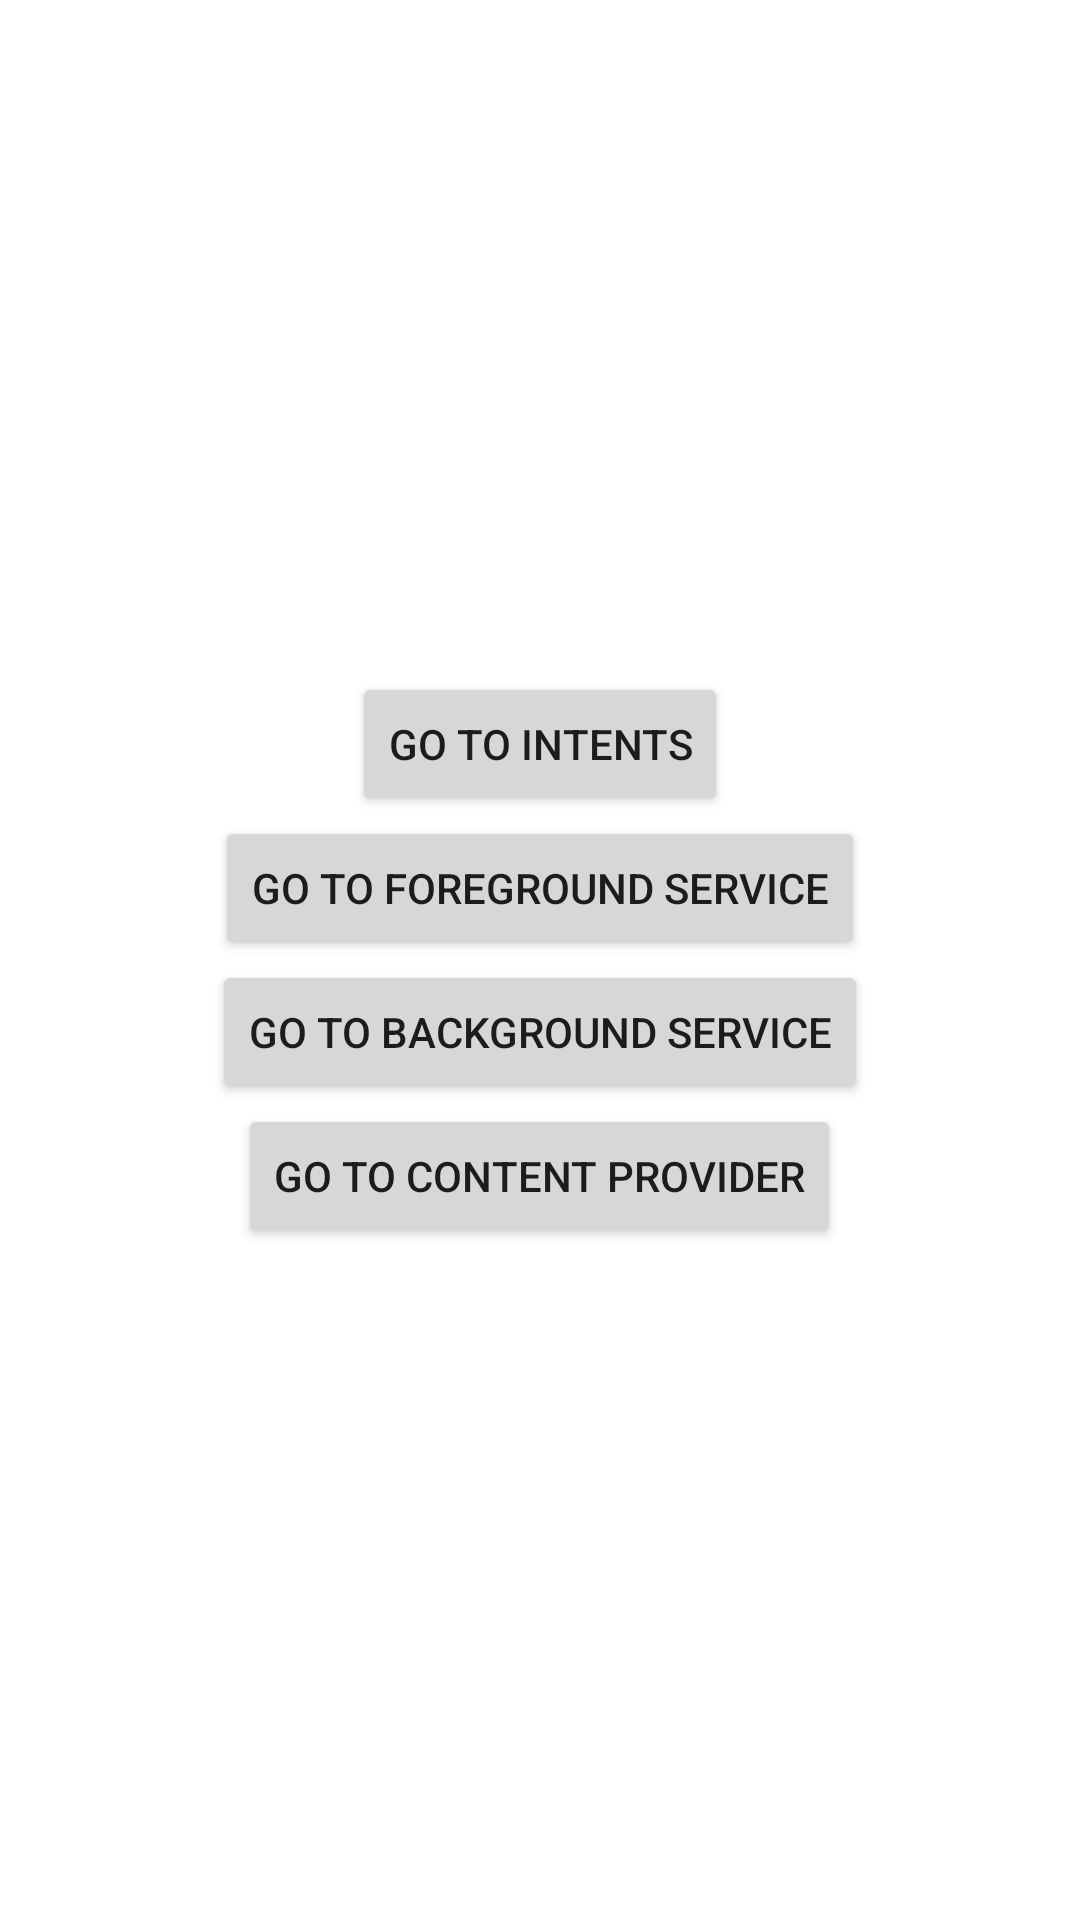

The Android layout XML behind this screen, and the referenced resources:
<!-- AndroidManifest.xml: activity theme Theme.AdvancedAndroid -->
<!-- res/layout/fragment_main.xml -->
<?xml version="1.0" encoding="utf-8"?>
<LinearLayout xmlns:android="http://schemas.android.com/apk/res/android"
    android:layout_width="match_parent"
    android:layout_height="match_parent"
    android:orientation="vertical"
    android:gravity="center"
    android:padding="16dp">

    <Button
        android:id="@+id/btn_intents"
        android:layout_width="wrap_content"
        android:layout_height="wrap_content"
        android:text="Go to Intents" />

    <Button
        android:id="@+id/btn_foreground_service"
        android:layout_width="wrap_content"
        android:layout_height="wrap_content"
        android:text="Go to Foreground Service" />

    <Button
        android:id="@+id/btn_background_service"
        android:layout_width="wrap_content"
        android:layout_height="wrap_content"
        android:text="Go to Background Service" />

    <Button
        android:id="@+id/btn_content_provider"
        android:layout_width="wrap_content"
        android:layout_height="wrap_content"
        android:text="Go to Content Provider" />

</LinearLayout>
<!-- resources referenced by this layout -->
<resources>
  <style name="Theme.AdvancedAndroid" parent="Theme.MaterialComponents.Light.NoActionBar">
          <item name="colorPrimary">@color/purple_500</item>
          <item name="colorPrimaryVariant">@color/purple_700</item>
          <item name="colorOnPrimary">@color/white</item>
          <item name="colorSecondary">@color/teal_200</item>
          <item name="colorSecondaryVariant">@color/teal_700</item>
          <item name="colorOnSecondary">@color/black</item>
          <item name="android:windowBackground">@color/white</item>
      </style>
  <!-- not gathered from this repository: default colours our renderer supplied (Android Studio template values) -->
  <color name="purple_500">#FF6200EE</color>
  <color name="purple_700">#FF3700B3</color>
  <color name="teal_200">#FF03DAC5</color>
  <color name="teal_700">#FF018786</color>
  <color name="black">#FF000000</color>
  <color name="white">#FFFFFFFF</color>
</resources>
